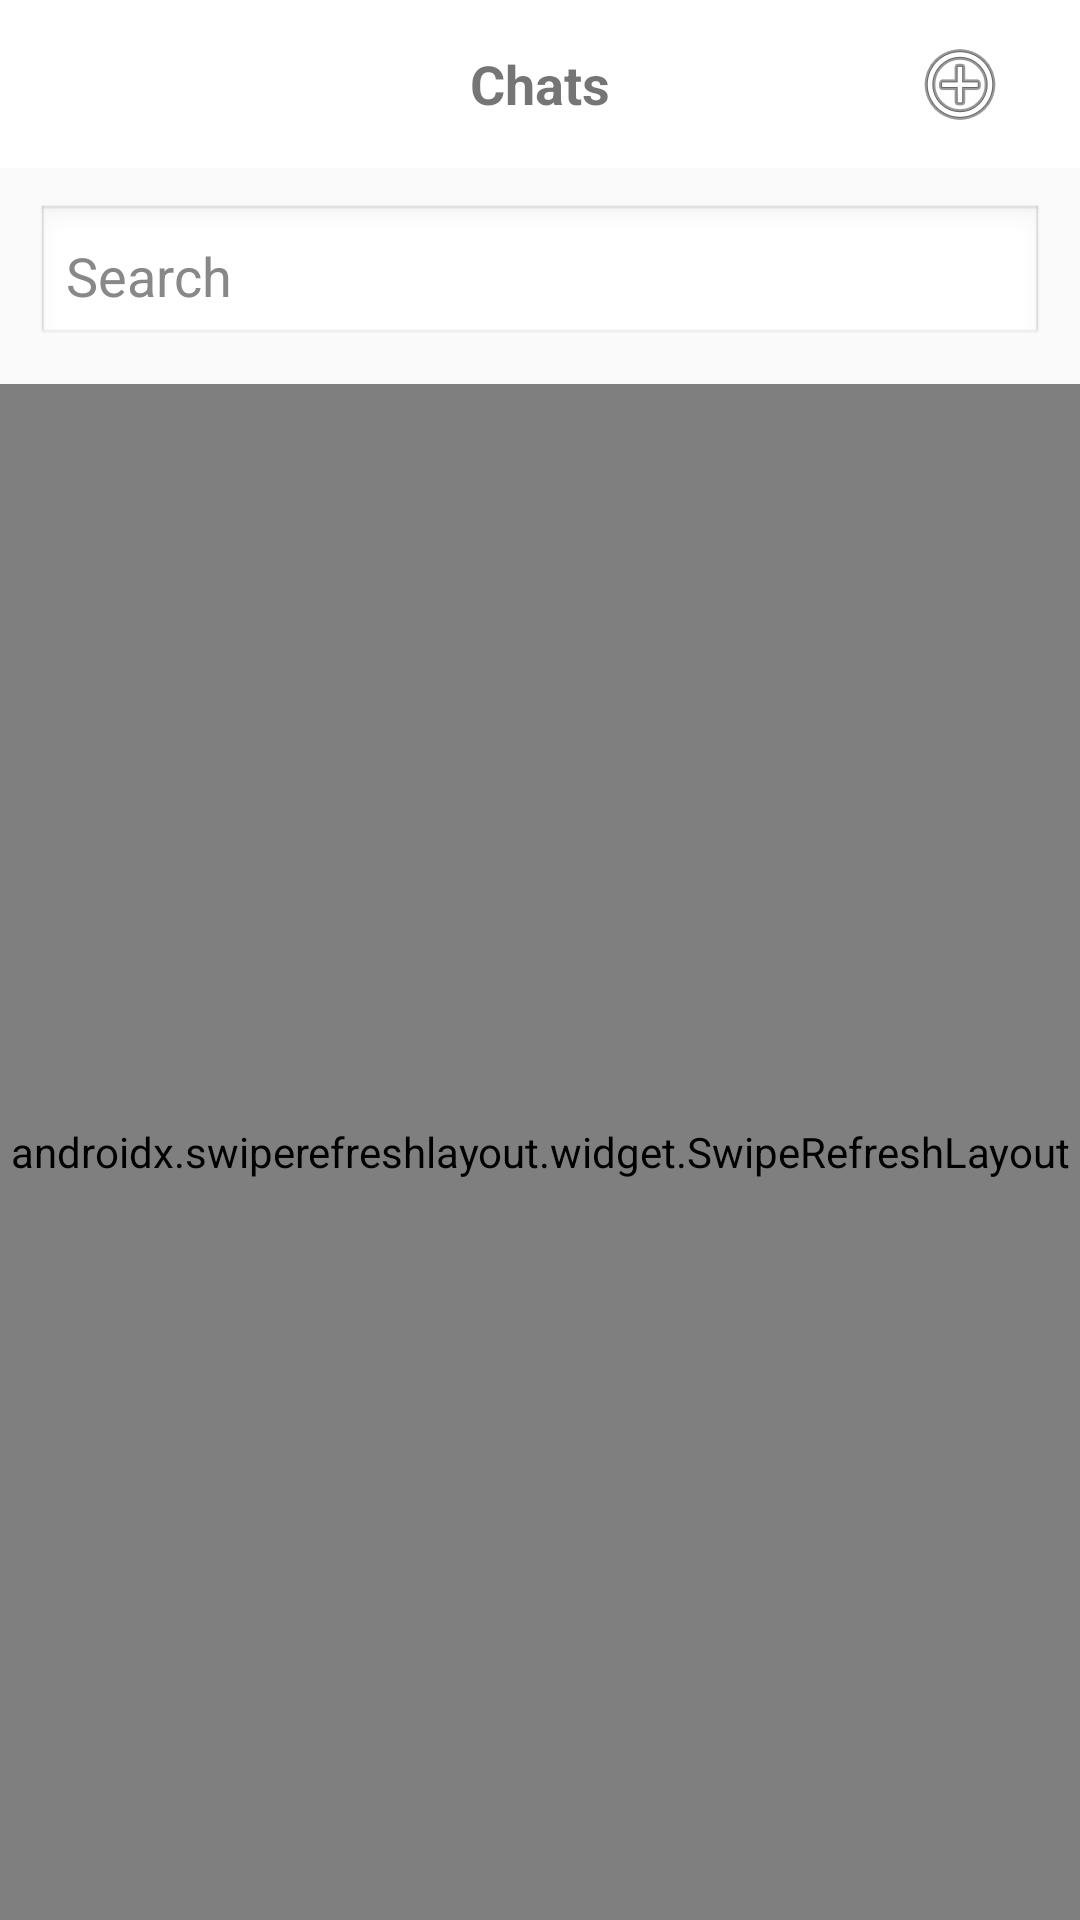

Here is an Android app screen rendered from its layout file. Give the layout XML and the strings, colors and styles it references.
<!-- AndroidManifest.xml: application theme AppTheme -->
<!-- res/layout/messages.xml -->
<?xml version="1.0" encoding="utf-8"?>
<LinearLayout xmlns:android="http://schemas.android.com/apk/res/android"
    android:orientation="vertical"
    android:layout_width="match_parent"
    android:layout_height="match_parent"
    android:fitsSystemWindows="true">

    
    <RelativeLayout
        android:layout_width="match_parent"
        android:layout_height="56dp"
        android:paddingStart="12dp"
        android:paddingEnd="12dp"
        android:background="@color/colorBackground">

        
        <ImageView
            android:id="@+id/toolbar_avatar"
            android:layout_width="36dp"
            android:layout_height="36dp"
            android:layout_centerVertical="true"
            android:layout_alignParentStart="true"
            android:scaleType="centerCrop"
            android:contentDescription="Profile photo" />

        
        <TextView
            android:id="@+id/toolbar_title"
            android:layout_width="wrap_content"
            android:layout_height="wrap_content"
            android:text="Chats"
            android:textStyle="bold"
            android:textSize="18sp"
            android:layout_centerInParent="true" />

        
        <ImageButton
            android:id="@+id/toolbar_add"
            android:layout_width="56dp"
            android:layout_height="match_parent"
            android:scaleType="center"
            android:layout_centerVertical="true"
            android:layout_alignParentEnd="true"
            android:src="@android:drawable/ic_menu_add"
            android:background="@android:color/transparent"
            android:contentDescription="New message" />
    </RelativeLayout>

    
    <EditText
        android:id="@+id/search"
        android:layout_width="match_parent"
        android:layout_height="wrap_content"
        android:hint="Search"
        android:singleLine="true"
        android:padding="10dp"
        android:layout_margin="12dp"
        android:textColor="#222222"
        android:textColorHint="@color/colorTextMuted"
        android:background="@android:drawable/edit_text" />

    
    <LinearLayout
        android:id="@+id/debug_panel"
        android:layout_width="match_parent"
        android:layout_height="wrap_content"
        android:orientation="vertical"
        android:layout_margin="8dp"
        android:padding="8dp"
        android:background="@drawable/bg_debug_panel"
        android:visibility="gone">
        <LinearLayout
            android:layout_width="match_parent"
            android:layout_height="wrap_content"
            android:orientation="horizontal"
            android:gravity="center_vertical">
            <TextView
                android:layout_width="0dp"
                android:layout_height="wrap_content"
                android:layout_weight="1"
                android:text="DEBUG LOG"
                android:textSize="10sp"
                android:letterSpacing="0.1"
                android:textStyle="bold"
                android:textColor="@color/colorTextMuted"/>
            <TextView
                android:id="@+id/btn_copy_log"
                android:layout_width="wrap_content"
                android:layout_height="wrap_content"
                android:paddingLeft="10dp" android:paddingRight="10dp"
                android:paddingTop="4dp" android:paddingBottom="4dp"
                android:text="COPY"
                android:textSize="11sp"
                android:textStyle="bold"
                android:textColor="#2196F3"/>
            <TextView
                android:id="@+id/btn_clear_log"
                android:layout_width="wrap_content"
                android:layout_height="wrap_content"
                android:paddingLeft="10dp" android:paddingRight="10dp"
                android:paddingTop="4dp" android:paddingBottom="4dp"
                android:text="CLEAR"
                android:textSize="11sp"
                android:textStyle="bold"
                android:textColor="#2196F3"/>
        </LinearLayout>
        <ScrollView
            android:id="@+id/debug_scroll"
            android:layout_width="match_parent"
            android:layout_height="120dp">
            <TextView
                android:id="@+id/debug_log"
                android:layout_width="match_parent"
                android:layout_height="wrap_content"
                android:textColor="@color/colorTextSecondary"
                android:textSize="10sp"
                android:fontFamily="monospace"
                android:paddingTop="4dp"/>
        </ScrollView>
    </LinearLayout>

    
    <androidx.swiperefreshlayout.widget.SwipeRefreshLayout
        android:id="@+id/swipe_refresh"
        android:layout_width="match_parent"
        android:layout_height="0dp"
        android:layout_weight="1">

        <ListView
            android:id="@+id/list_people"
            android:layout_width="match_parent"
            android:layout_height="match_parent"
            android:dividerHeight="1dp"
            android:paddingStart="8dp"
            android:paddingEnd="8dp" />

    </androidx.swiperefreshlayout.widget.SwipeRefreshLayout>

</LinearLayout>
<!-- resources referenced by this layout -->
<resources>
  <color name="colorBackground">#FFFFFF</color>
  <color name="colorTextMuted">#888888</color>
  <color name="colorTextSecondary">#555555</color>
  <!-- drawable bg_debug_panel (drawable) -->
  <?xml version="1.0" encoding="utf-8"?>
  <shape xmlns:android="http://schemas.android.com/apk/res/android"
      android:shape="rectangle">
      <solid android:color="@color/colorSurface"/>
      <stroke android:width="1dp" android:color="@color/colorDivider"/>
      <corners android:radius="10dp"/>
  </shape>
  <style name="AppTheme" parent="Theme.AppCompat.DayNight.NoActionBar">
          <item name="alertDialogTheme">@style/SBDialog</item>
          <item name="dialogTheme">@style/SBDialog</item>
      </style>
  <color name="colorSurface">#F5F5F5</color>
  <color name="colorDivider">#DDDDDD</color>
  <style name="SBDialog" parent="Theme.AppCompat.DayNight.Dialog.Alert">
          <item name="android:windowBackground">@drawable/bg_dialog</item>
      </style>
  <!-- drawable bg_dialog (drawable) -->
  <?xml version="1.0" encoding="utf-8"?>
  <shape xmlns:android="http://schemas.android.com/apk/res/android"
      android:shape="rectangle">
      <solid android:color="@color/colorBackground"/>
      <corners android:radius="3dp"/>
  </shape>
</resources>
